4-way image classification set "Gesture-Recognition-" from GitHub (Naman29699/Gesture-Recognition-); label vocabulary: down, left, nothing, right.

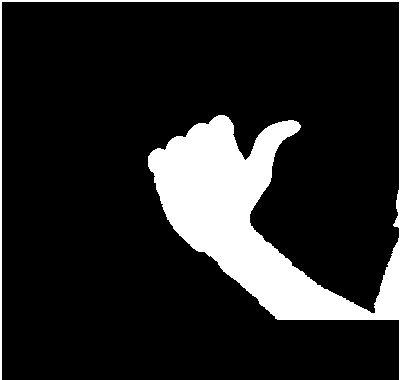
Label: left

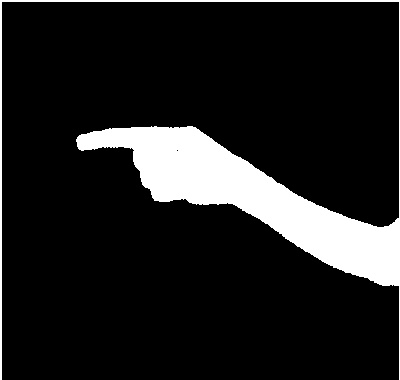
Label: right

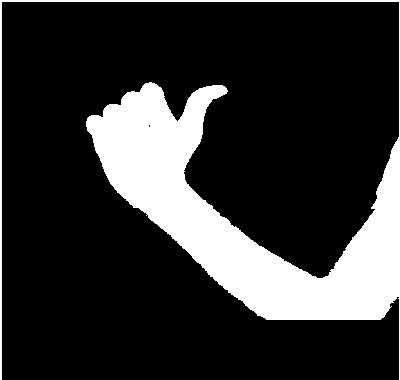
Label: left

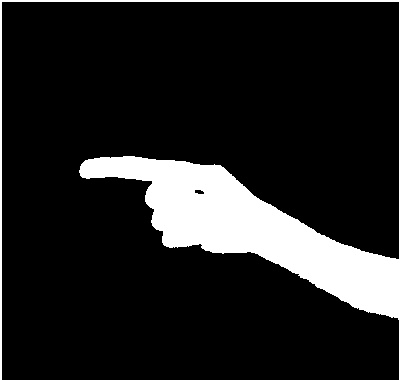
Label: right

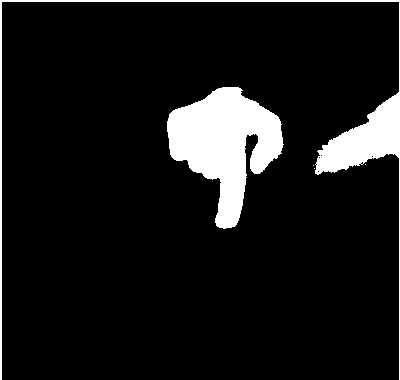
Label: down

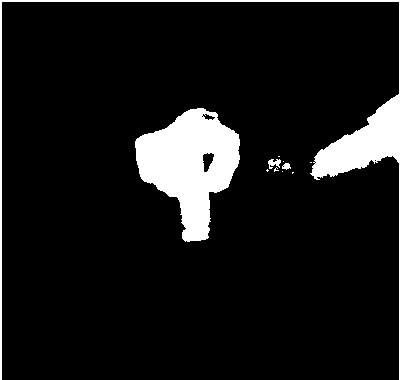
Label: down
